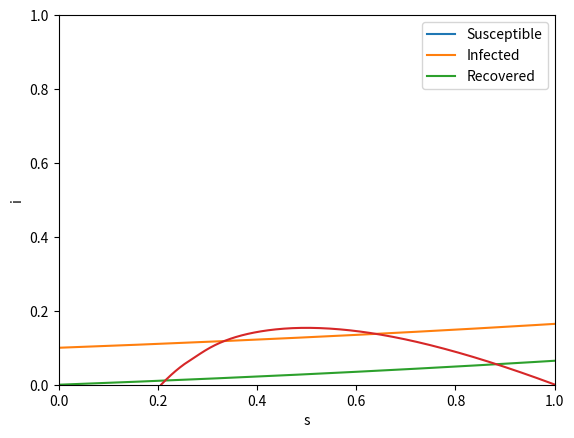

The matplotlib source for this figure: (Note: this script raises an exception after producing the figure.)
import numpy as np
import matplotlib.pyplot as plt
from scipy.integrate import solve_ivp

# The SIR model differential equations.
def sir_model(t, y):
    # basic reproduction ratio
    R_0 = 2

    s, i, r = y
    dsdtau = -s * i
    didtau =  s * i - i/R_0
    drdtau =  i/R_0
    return dsdtau, didtau, drdtau


# Initial number of infected and recovered individuals
# Everyone else is susceptible to infection initially.
r_initial = 0
i_initial = 0.001
s_initial = 1 - i_initial - r_initial

# Integrate the SIR equations over the time
# ivp means initial value problem (as opposed to a boundary value problem)
t_initial = 0
t_final = 40
sol = solve_ivp(sir_model, (t_initial, t_final), (s_initial, i_initial, r_initial),
                t_eval=np.linspace(t_initial, t_final, 1000))
s, i, r = sol.y

plt.plot(sol.t, 100*s, label='Susceptible')
plt.plot(sol.t, 100*i, label='Infected')
plt.plot(sol.t, 100*r, label='Recovered')
plt.xlabel(r"$\beta t$")
plt.ylabel('Percent')
plt.xlim((t_initial, t_final))
plt.ylim((0,100))
plt.grid()
plt.legend()
plt.show()

plt.plot(s, i)
plt.xlabel(r"s")
plt.ylabel(r"i")
plt.xlim((0,1))
plt.ylim((0,1))
plt.grid()
plt.show()

import sympy as sym

s, s0, s1, i, i0, i1, r, r0, r1, epsilon = sym.symbols('s s0 s1 i i0 i1 r r0 r1 epsilon')
dsdt = - s * i
didt =   s * i - epsilon * i
drdt =           epsilon * i
cont = s + i + r

dsdt_pert = dsdt.subs(s, s0 + epsilon * s1).subs(i, i0 + epsilon * i1)
didt_pert = didt.subs(s, s0 + epsilon * s1).subs(i, i0 + epsilon * i1)
drdt_pert = drdt.subs(s, s0 + epsilon * s1).subs(i, i0 + epsilon * i1)
cont_pert = cont.subs(s, s0 + epsilon * s1).subs(i, i0 + epsilon * i1).subs(r, r0 + epsilon * r1)

print(sym.collect(sym.expand(dsdt_pert.series(epsilon, 0, 2)), epsilon))
print(sym.collect(sym.expand(didt_pert.series(epsilon, 0, 2)), epsilon))
print(sym.collect(sym.expand(drdt_pert.series(epsilon, 0, 2)), epsilon))
print(sym.collect(sym.expand(cont_pert.series(epsilon, 0, 2)), epsilon))

import numpy as np
import matplotlib.pyplot as plt
from mpl_toolkits.mplot3d import Axes3D

R_0 = 2

N = 20
s = np.linspace(0, 1, N)
i = s.copy()
S, I = np.meshgrid(s, i)

didt = I*(S - 1/R_0)

fig, ax = plt.subplots()
ax.axis('square')
ax.set(xlim=(0,1), ylim=(0,1))
plt.contour(S, I, I*(S - 1/R_0), levels=np.linspace(-1,1,21), cmap= 'RdBu')
plt.show()

fig = plt.figure()
ax = fig.add_subplot(111, projection='3d')
ax.plot_wireframe(S, I, I*(S - 1/R_0))
plt.show()

